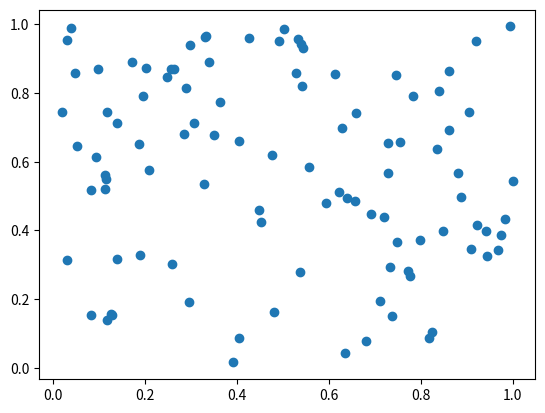

This chart was generated by the following Python code: (Note: this script raises an exception after producing the figure.)

import matplotlib.pyplot as plt
import numpy as np
import pandas as pd
import os


class Actividad_2:
    def __init__(self):
        
        datos = {
            "# ejercicio": list(range(1, 22)),
            "valor": [x*0 for x in range(1, 22)]
        }
        self.df = pd.DataFrame(data=datos,columns=["# ejercicio", "valor"]) 
        self.ruta_raiz=os.path.abspath(os.getcwd())
        self.ruta_act2 = "{}/src/pad/actividad_2/".format(self.ruta_raiz)
        print(self.ruta_raiz)
       

  
#Genera un array de NumPy con valores desde 10 hasta 29
    def punto_1(self, inf=10, sup=29):   
        array_10_29 = np.arange(inf,sup)
        self.df["valor"] =self.df["valor"].astype(object) 
        self.df.loc[0,"valor"] = str(array_10_29)

         

#Calcula la suma de todos los elementos en un array de NumPy de tamaño 10x10, lleno de unos.    
    def punto_2(self):
        array_10x10 = np.ones((10,10))
        suma = np.sum(array_10x10)
        self.df.loc[1,"valor"] = str(array_10x10)
             
   

   #Dados dos arrays de tamaño 5, llenos de números aleatorios desde 1 hasta 10, realiza un producto elemento a elemento

    def punto_3(self):
        array_5_1 = np.random.randint(1,10,5)
        array_5_2 = np.random.randint(1,10,5)
        self.df.loc[2,"valor"] = f"{array_5_1}, {array_5_2}, {array_5_1*array_5_2}"
        


    #Crea una matriz de 4x4, donde cada elemento es igual a i+j (con i y j siendo el índice de fila y columna, respectivamente) y calcula su inversa
    def punto_4(self):
        matriz = np.zeros((4, 4), dtype=int)
        for i in range(4):
            for j in range(4):
                matriz[i,j] = i+j
                    # Calcular la inversa de la matriz
        try:
            matriz_inversa = np.linalg.inv(matriz)
            self.df["# ejercicio"] = 4
            self.df.loc[3,"valor"] = f"{matriz}, {matriz_inversa}"
        except np.linalg.LinAlgError:
            self.df.loc[3,"valor"] = f"{matriz} " + "La matriz no tiene inversa"

    #Encuentra los valores máximo y mínimo en un array de 100 elementos aleatorios y muestra sus índices

    def punto_5(self):
        array_aleatorio = np.random.rand(100)
        valor_maximo = np.max(array_aleatorio)
        indice_maximo = np.argmax(array_aleatorio)
        valor_minimo = np.min(array_aleatorio)
        indice_minimo = np.argmin(array_aleatorio)
        self.df.loc[4, "valor"] = f"{array_aleatorio}, {valor_maximo}, {indice_maximo}, {valor_minimo}, {indice_minimo}"   

        

    #Crea un array de tamaño 3x1 y uno de 1x3, y súmalos utilizando broadcasting para obtener un array de 3x3
    def punto_6(self):
        array_3x1 = np.random.randint(1,10,3).reshape(3,1)
        array_1x3 = np.random.randint(1,10,3).reshape(1,3)
        suma = array_3x1 + array_1x3
        self.df.loc[5,"valor"] =f"{array_3x1}, {array_1x3}, {suma}"
        
   
  
    #Punto_7_De una matriz 5x5, extrae una submatriz 2x2 que comience en la segunda fila y columna
    def punto_7(self):
        matriz = np.random.randint(0, 100, (5, 5))
        submatriz = matriz[1:3, 1:3]
        self.df.loc[6,"valor"] = f"{matriz}, {submatriz}"
        

    #Crea un array de ceros de tamaño 10 y usa indexado para cambiar el valor de los elementos en el rango de índices 3 a 6 a 5
    
    def punto_8(self):
        array_ceros = np.zeros(10)
        array_ceros[3:7] = 5
        self.df.loc[7,"valor"] = str (array_ceros)
        

    #Dada una matriz de 3x3, invierte el orden de sus filas
    def punto_9(self):
        matriz = np.random.randint(0, 100, (3, 3))
        matriz_invertida = matriz[::-1]
        self.df.loc[8,"valor"] = f"{matriz}, {matriz_invertida}"
        

    #Dado un array de números aleatorios de tamaño 10, selecciona y muestra solo aquellos que sean mayores a 0.5
    def punto_10(self):
        array_aleatorio = np.random.rand(10)
        array_mayores_05 = array_aleatorio[array_aleatorio > 0.5]
        self.df.loc[9,"valor"] = f"{array_aleatorio}, {array_mayores_05}"
        

    #Genera dos arrays de tamaño 100 con números aleatorios y crea un gráfico de dispersión


    def punto_11(self,num=100):
        x = np.random.rand(num)
        y = np.random.rand(num)
        plt.scatter(x,y)
        ruta = "{}punto_11.png".format(self.ruta_act2)
        plt.savefig(self.ruta_act2 + "punto_11.png")    
        self.df.loc[10,"valor"] = f"{x}, {y}, {ruta}"

    #Genera un gráfico de dispersión las variables 𝑥 y 𝑦 = 𝑠𝑖𝑛(𝑥)+ ruido Gaussiano. Donde x es un array con númereos entre -2𝜋 𝑦 2𝜋. Grafica también los puntos 𝑦 = 𝑠𝑖𝑛(𝑥) en el mismo plot
    def punto_12(self,num=100):
        x = np.linspace(-2*np.pi, 2*np.pi, num)
        y = np.sin(x) + np.random.normal(0, 0.1, num)
        y_sin = np.sin(x)
        plt.scatter(x, y)
        plt.plot(x, np.sin(x), color="red")
        ruta = "{}punto_12.png".format(self.ruta_act2)
        plt.savefig(ruta)
        plt.show()
        self.df.loc[11,"valor"] = str(ruta)
    #Utiliza la función np.meshgrid para crear una cuadrícula y luego aplica la función z = np.cos(x) + np.sin(y) para generar y mostrar un gráfico de contorno
    def punto_13(self):
        x, y = np.meshgrid(np.linspace(-2*np.pi, 2*np.pi, 100), np.linspace(-2*np.pi, 2*np.pi, 100))
        z = np.cos(x) + np.sin(y)
        plt.contour(x, y, z)
        ruta = "{}punto_13.png".format(self.ruta_act2)  
        plt.savefig(ruta)
        plt.show()
        self.df.loc[12,"valor"] = str(ruta)

    #Crea un gráfico de dispersión con 1000 puntos aleatorios y utiliza la densidad de estos puntos para ajustar el color de cada punto
    def punto_14(self):
        x = np.random.rand(1000)
        y = np.random.rand(1000)
        plt.scatter(x, y, c=x*y, cmap="viridis", alpha=0.5)
        plt.colorbar()
        ruta = "{}punto_14.png".format(self.ruta_act2)
        plt.savefig(ruta)
        plt.show()
        self.df.loc[13,"valor"] = str(ruta)

    #A partir de la misma función del punto_12, genera un gráfico de contorno lleno
    def punto_15(self):
        x, y = np.meshgrid(np.linspace(-2*np.pi, 2*np.pi, 100), np.linspace(-2*np.pi, 2*np.pi, 100))
        z = np.cos(x) + np.sin(y)
        plt.contour(x, y, z, levels=20)
        plt.colorbar()
        ruta = "{}punto_15.png".format(self.ruta_act2)
        plt.savefig(ruta)
        plt.show()
        self.df.loc[14,"valor"] = str(ruta)

    #Añade etiquetas para el eje X (‘Eje X’), eje Y (‘Eje Y’) y un título (‘Gráfico de Dispersión’) a tu gráfico de dispersión del ejercicio 12 y crea leyendas para cada gráfico usando código LaTex
    def punto_16(self):
        x = np.linspace(-2*np.pi, 2*np.pi, 100)
        y = np.sin(x) + np.random.normal(0, 0.1, 100)
        y_sin = np.sin(x)
        plt.scatter(x, y, label=r"$y = \sin(x) + \text{ruido gaussiano}$")
        plt.plot(x, y_sin, color="red", label=r"$y = \sin(x)$")
        plt.xlabel(r"$\text{Eje X}$")
        plt.ylabel(r"$\text{Eje Y}$")
        plt.title(r"$\text{Gráfico de Dispersión}$")
        plt.legend()
        ruta = "{}punto_16.png".format(self.ruta_act2)
        plt.savefig(ruta)
        plt.show()
        self.df.loc[15,"valor"] = str(ruta)

    #Crea un histograma a partir de un array de 1000 números aleatorios generados con una distribución normal
    def punto_17(self):
        x = np.random.normal(0, 1, 1000)
        plt.hist(x, bins=30, alpha=0.5, color="blue", edgecolor="black")
        ruta = "{}punto_17.png".format(self.ruta_act2)
        plt.savefig(ruta)
        plt.show()
        self.df.loc[16,"valor"] = str(ruta)
    
    #Genera dos sets de datos con distribuciones normales diferentes y muéstralos en el mismo histograma
    def punto_18(self):
        x = np.random.normal(0, 1, 1000)
        y = np.random.normal(1, 1, 1000)
        plt.hist(x, bins=30, alpha=0.5, color="blue", edgecolor="black", label="x")
        plt.hist(y, bins=30, alpha=0.5, color="red", edgecolor="black", label="y")
        plt.legend()
        ruta = "{}punto_18.png".format(self.ruta_act2)
        plt.savefig(ruta)
        plt.show()
        self.df.loc[17,"valor"] = str(ruta)
    
    #Experimenta con diferentes valores de bins (por ejemplo, 10, 30, 50) en un histograma y observa cómo cambia la representación
    def punto_19(self):
        x = np.random.normal(0, 1, 1000)
        plt.hist(x, bins=10, alpha=0.5, color="blue", edgecolor="black", label="10")
        plt.hist(x, bins=30, alpha=0.5, color="red", edgecolor="black", label="30")
        plt.hist(x, bins=50, alpha=0.5, color="green", edgecolor="black", label="50")
        plt.legend()
        ruta = "{}punto_19.png".format(self.ruta_act2)
        plt.savefig(ruta)
        plt.show()    
        self.df.loc[18,"valor"] = str(ruta) 
    
    #Añade una línea vertical que indique la media de los datos en el histograma
    def punto_20(self):
        x = np.random.normal(0, 1, 1000)
        plt.hist(x, bins=30, alpha=0.5, color="blue", edgecolor="black")
        plt.axvline(np.mean(x), color="red", linestyle="--", label="Media")
        plt.legend()
        ruta = "{}punto_20.png".format(self.ruta_act2)
        plt.savefig(ruta)
        plt.show()
        self.df.loc[19,"valor"] = str(ruta)

    #Crea histogramas superpuestos para los dos sets de datos del ejercicio 17, usando colores y transparencias diferentes para distinguirlos
    def punto_21(self):
        x = np.random.normal(0, 1, 1000)
        y = np.random.normal(1, 1, 1000)
        plt.hist(x, bins=30, alpha=0.5, color="blue", edgecolor="black", label="x")
        plt.hist(y, bins=30, alpha=0.5, color="red", edgecolor="black", label="y")
        plt.legend()
        ruta = "{}punto_21.png".format(self.ruta_act2)
        plt.savefig(ruta)
        plt.show()
        self.df.loc[20,"valor"] = str(ruta)
    


    def ejecutar (self):
        self.punto_1()
        self.punto_2()
        self.punto_3()
        self.punto_4()
        self.punto_5()
        self.punto_6()
        self.punto_7()
        self.punto_8()
        self.punto_9()
        self.punto_10()
        self.punto_11()
        self.punto_12()
        self.punto_13()
        self.punto_14()
        self.punto_15()
        self.punto_16()
        self.punto_17()
        self.punto_18()
        self.punto_19()
        self.punto_20()
        self.punto_21()
        self.df.to_csv("Actividad_2.csv", index=False)

ene = Actividad_2()
ene.ejecutar()





